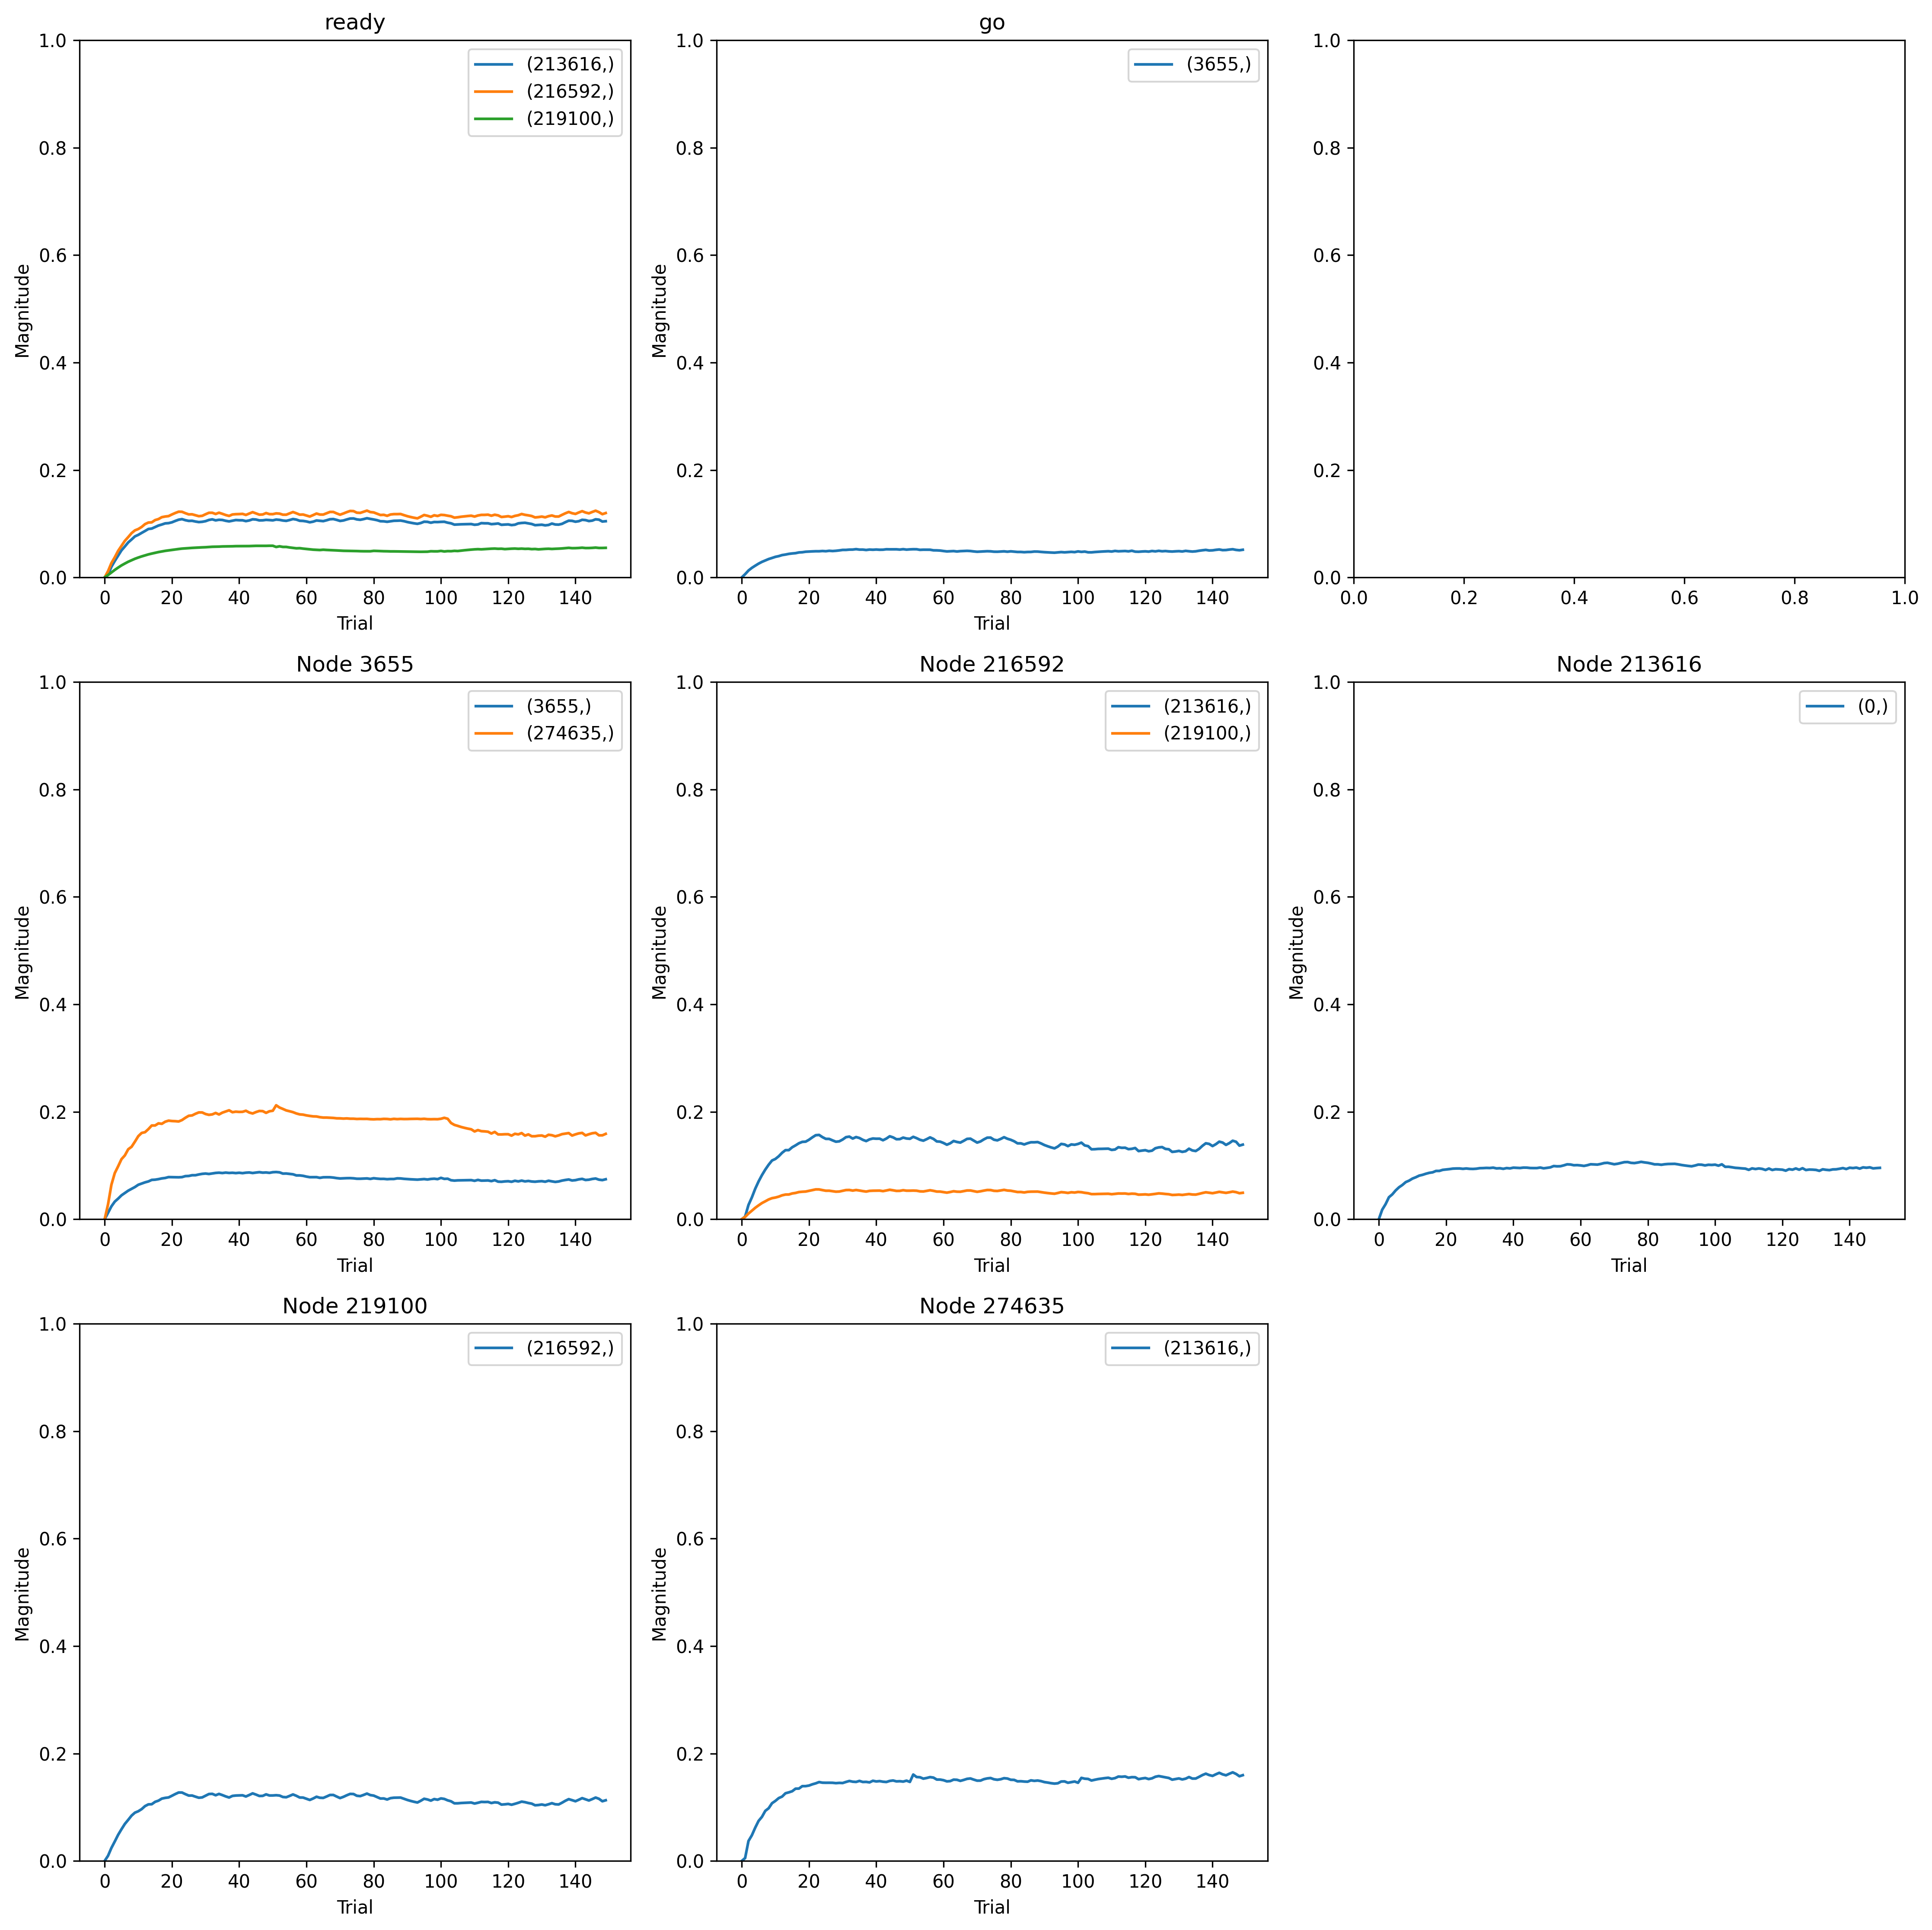

The file beside this chart, header and first rows:
, trial, prior_node, posterior_node, weight
0, 0, 213616, 0, 0.0
1, 0, -2, 3655, 0.0
2, 0, 3655, 3655, 0.0
3, 0, -1, 216592, 0.0
4, 0, 219100, 216592, 0.0
5, 0, 216592, 213616, 0.0
6, 0, 274635, 213616, 0.0
7, 0, -1, 213616, 0.0
8, 0, -1, 219100, 0.0
9, 0, 216592, 219100, 0.0
10, 0, 3655, 274635, 0.0
11, 1, 213616, 0, 0.01806
12, 1, -2, 3655, 0.01852
13, 1, 3655, 3655, 0.0363
14, 1, -1, 216592, 0.01213
15, 1, 219100, 216592, 0.009969
16, 1, 216592, 213616, 0.006303
17, 1, 274635, 213616, 0.006966
18, 1, -1, 213616, 0.006441
19, 1, -1, 219100, 0.01054
20, 1, 216592, 219100, 0.009969
21, 1, 3655, 274635, 0.02837
22, 2, 213616, 0, 0.02853
23, 2, -2, 3655, 0.03958
24, 2, 3655, 3655, 0.07322
25, 2, -1, 216592, 0.02776
26, 2, 219100, 216592, 0.02513
27, 2, 216592, 213616, 0.03485
28, 2, 274635, 213616, 0.04879
29, 2, -1, 213616, 0.02601
30, 2, -1, 219100, 0.02211
31, 2, 216592, 219100, 0.02513
32, 2, 3655, 274635, 0.06605
33, 3, 213616, 0, 0.04177
34, 3, -2, 3655, 0.05463
35, 3, 3655, 3655, 0.1004
36, 3, -1, 216592, 0.03902
37, 3, 219100, 216592, 0.03764
38, 3, 216592, 213616, 0.05311
39, 3, 274635, 213616, 0.06266
40, 3, -1, 213616, 0.04018
41, 3, -1, 219100, 0.03341
42, 3, 216592, 219100, 0.03764
43, 3, 3655, 274635, 0.08847
44, 4, 213616, 0, 0.04723
45, 4, -2, 3655, 0.06704
46, 4, 3655, 3655, 0.1175
47, 4, -1, 216592, 0.05147
48, 4, 219100, 216592, 0.05057
49, 4, 216592, 213616, 0.07436
50, 4, 274635, 213616, 0.0813
51, 4, -1, 213616, 0.0533
52, 4, -1, 219100, 0.04373
53, 4, 216592, 219100, 0.05057
54, 4, 3655, 274635, 0.1015
55, 5, 213616, 0, 0.05474
56, 5, -2, 3655, 0.0789
57, 5, 3655, 3655, 0.1364
58, 5, -1, 216592, 0.06122
59, 5, 219100, 216592, 0.06146
... 1,590 more rows
